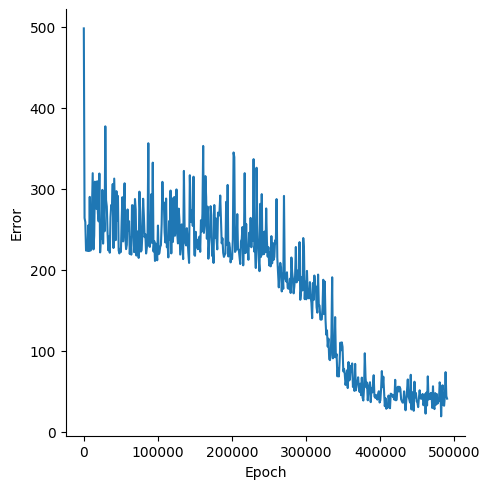

Data behind this chart, as committed beside it:
, Epoch, Error
0, 0, 497.7
1, 1000, 263.7
2, 2000, 258.6
3, 3000, 223.5
4, 4000, 230.7
5, 5000, 223
6, 6000, 254.5
7, 7000, 223
8, 8000, 289.8
9, 9000, 223.4
10, 10000, 233.5
11, 11000, 279.3
12, 12000, 319
13, 13000, 224.9
14, 14000, 241.7
15, 15000, 308.5
16, 16000, 286.2
17, 17000, 275
18, 18000, 309
19, 19000, 269.7
20, 20000, 259.5
21, 21000, 318.6
22, 22000, 221.2
23, 23000, 240.4
24, 24000, 237.8
25, 25000, 298.4
26, 26000, 232.1
27, 27000, 271.6
28, 28000, 247.3
29, 29000, 376.8
30, 30000, 285.7
31, 31000, 277.8
32, 32000, 246.5
33, 33000, 223.8
34, 34000, 240.7
35, 35000, 220.8
36, 36000, 264.6
37, 37000, 279.8
38, 38000, 276.2
39, 39000, 305.6
40, 40000, 226.6
41, 41000, 312.3
42, 42000, 274.5
43, 43000, 236.3
44, 44000, 296.8
45, 45000, 260.8
46, 46000, 290.9
47, 47000, 223.8
48, 48000, 219.9
49, 49000, 225.7
50, 50000, 221.7
51, 51000, 259.1
52, 52000, 289.3
53, 53000, 234.8
54, 54000, 278.2
55, 55000, 306.5
56, 56000, 240.6
57, 57000, 225.3
58, 58000, 230.5
59, 59000, 274.2
... 431 more rows
